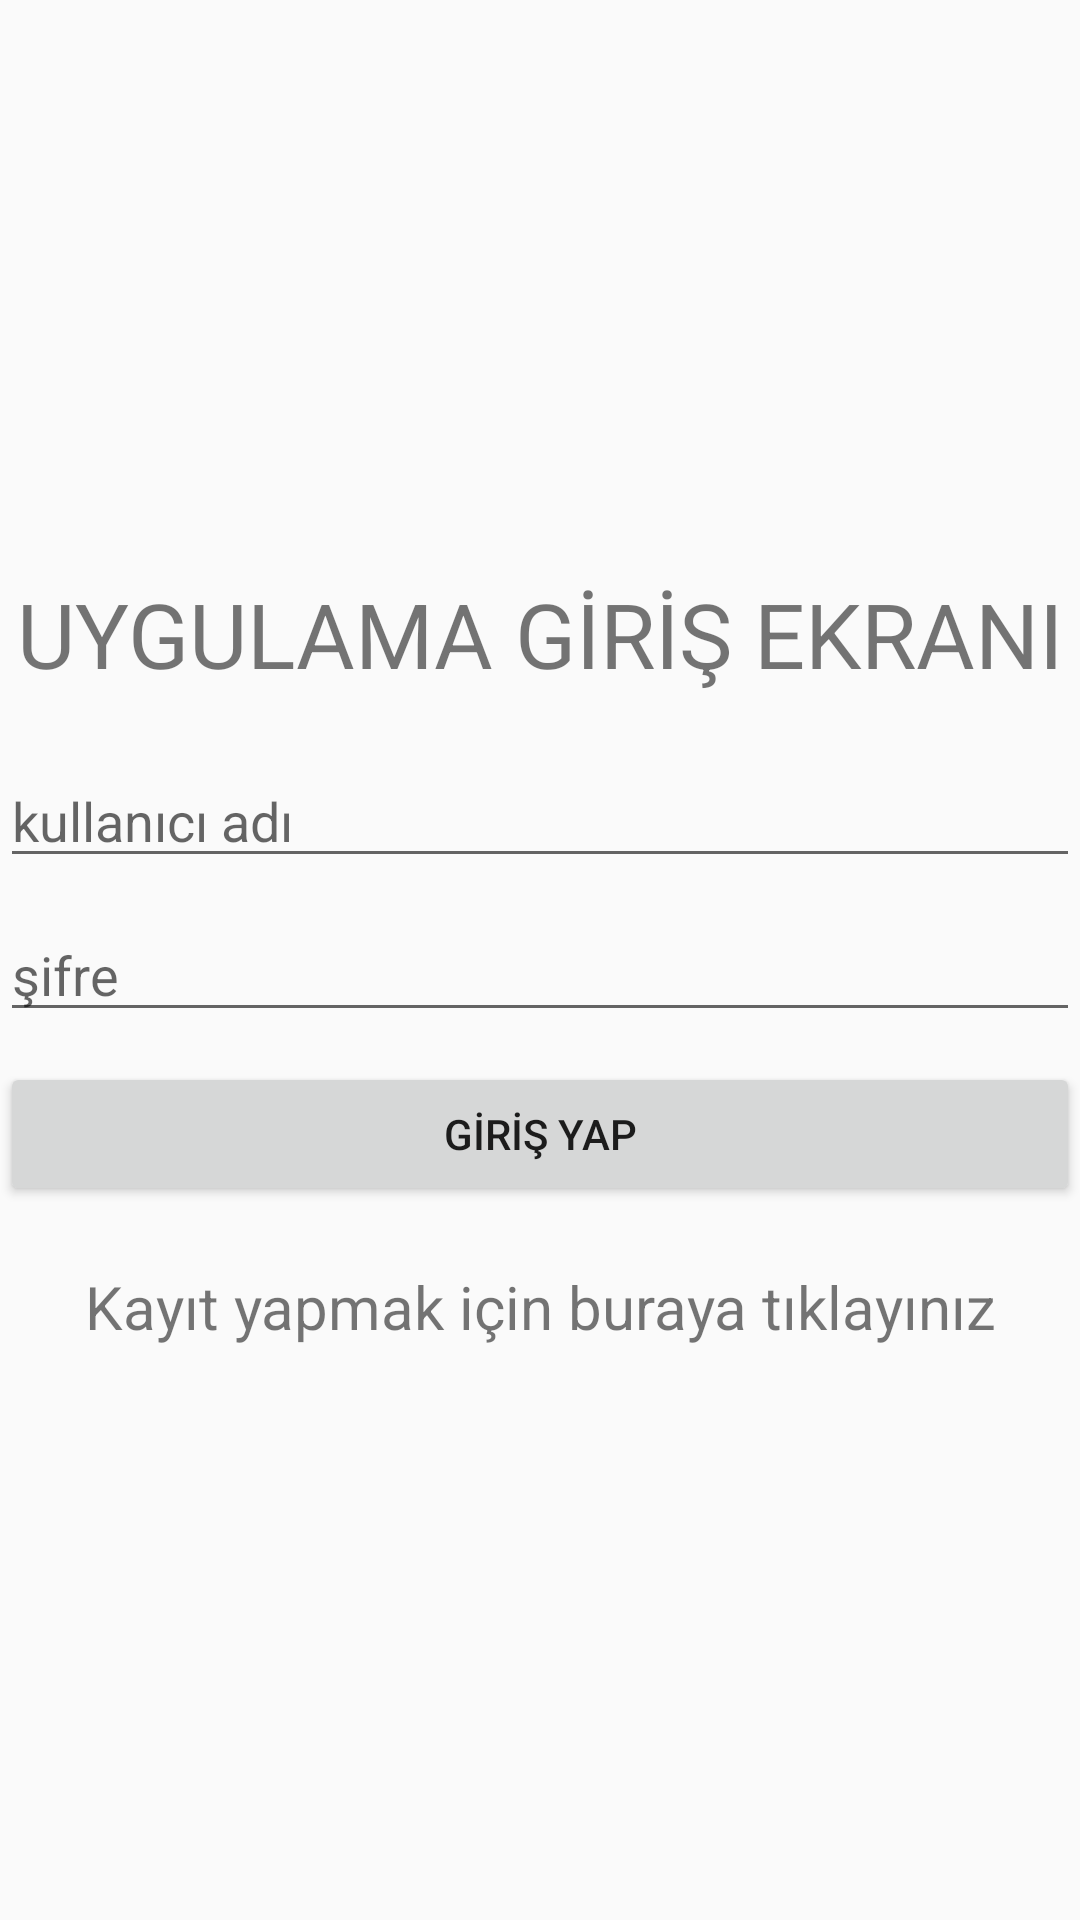

This screen was rendered from an Android layout file. Write that file and the resources it references.
<!-- AndroidManifest.xml: application theme AppTheme -->
<!-- res/layout/activity_login.xml -->
<?xml version="1.0" encoding="utf-8"?>
<LinearLayout xmlns:android="http://schemas.android.com/apk/res/android"
    xmlns:tools="http://schemas.android.com/tools"
    android:layout_width="match_parent"
    android:layout_height="match_parent"

    tools:context="Login"
    android:orientation="vertical"
    android:gravity="center">

    <TextView
        android:layout_width="match_parent"
        android:layout_height="wrap_content"
        android:text="UYGULAMA GİRİŞ EKRANI"
        android:textSize="30dp"
        android:gravity="center"
        android:layout_marginBottom="20dp"/>

    <EditText
        android:layout_width="match_parent"
        android:layout_height="wrap_content"
        android:id="@+id/username"
        android:inputType="text"
        android:maxLines="1"
        android:hint="kullanıcı adı"
        android:layout_marginBottom="10dp"/>

    <EditText
        android:layout_width="match_parent"
        android:layout_height="wrap_content"
        android:id="@+id/password"
        android:inputType="textPassword"
        android:maxLines="1"
        android:hint="şifre"
        android:layout_marginBottom="10dp"/>

    <Button
        android:layout_width="match_parent"
        android:layout_height="wrap_content"
        android:text="GİRİŞ YAP"
        android:id="@+id/loginButton"
        android:layout_marginBottom="20dp"/>

    <TextView
        android:layout_width="match_parent"
        android:layout_height="wrap_content"
        android:text="Kayıt yapmak için buraya tıklayınız"
        android:textSize="20dp"
        android:gravity="center"
        android:id="@+id/register"/>

</LinearLayout>
<!-- resources referenced by this layout -->
<resources>
  <style name="AppTheme" parent="Theme.AppCompat.Light.DarkActionBar">
          
          <item name="colorPrimary">@color/colorMain</item>
          <item name="colorPrimaryDark">@color/colorMain</item>
          <item name="colorAccent">@color/colorSecond</item>
      </style>
  <color name="colorMain">#2B3E4F</color>
  <color name="colorSecond">#F1C50E</color>
</resources>
